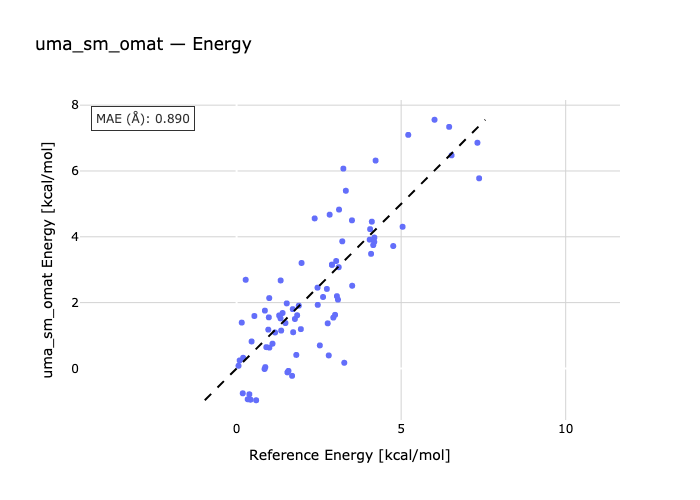

Data behind this chart, as committed beside it:
species, reference, predicted
ALA_xac-ALA_xag, 1.169, 1.093
ALA_xak-ALA_xag, 3.049, 2.196
ALA_xai-ALA_xag, 3.319, 5.399
ALA_xab-ALA_xag, 5.044, 4.305
ARG_xak-ARG_xci, 1.576, -0.07407
ARG_xbv-ARG_xci, 2.529, 0.6993
ARG_xbx-ARG_xci, 2.8, 0.3949
ARG_xby-ARG_xci, 6.459, 7.34
ASN_xaj-ASN_xaf, 0.388, -0.7848
ASN_xaf-ASN_xae, 4.109, 4.459
ASN_xab-ASN_xaf, 4.76, 3.72
ASN_xah-ASN_xaf, 6.532, 6.475
ASP_xad-ASP_xaz, 0.157, 1.393
ASP_xay-ASP_xaz, 1.974, 3.205
ASP_xau-ASP_xaz, 2.897, 3.149
ASP_xbc-ASP_xaz, 3.113, 4.827
CYS_xah-CYS_xai, 0.277, 2.694
CYS_xai-CYS_xag, 0.979, 1.553
CYS_xai-CYS_xao, 0.992, 2.138
CYS_xai-CYS_xal, 2.373, 4.558
GLN_xan-GLN_xai, 0.424, -0.9496
GLN_xat-GLN_xai, 3.272, 0.1722
GLN_xap-GLN_xai, 4.045, 3.914
GLN_xal-GLN_xai, 4.152, 3.748
GLU_xbi-GLU_xav, 1.335, 1.52
GLU_xbi-GLU_xal, 1.545, -0.1198
GLU_xar-GLU_xbi, 2.939, 1.544
GLU_xbi-GLU_xad, 5.216, 7.097
GLY_xae-GLY_xac, 1.091, 0.7525
GLY_xad-GLY_xac, 2.627, 2.171
GLY_xac-GLY_xab, 2.743, 2.416
GLY_xag-GLY_xac, 4.086, 3.482
HIS_xam-HIS_xaq, 2.769, 1.371
HIS_xaq-HIS_xah, 2.992, 1.629
HIS_xau-HIS_xaq, 7.318, 6.858
HIS_xav-HIS_xaq, 7.37, 5.777
ILE_xae-ILE_xaj, 0.187, -0.7554
ILE_xae-ILE_xaq, 0.595, -0.9664
ILE_xae-ILE_xag, 0.963, 1.179
ILE_xae-ILE_xak, 0.995, 0.6329
LEU_xap-LEU_xad, 0.338, -0.9368
LEU_xap-LEU_xae, 1.524, 1.977
LEU_xbb-LEU_xap, 1.686, -0.2248
LEU_xaq-LEU_xap, 1.952, 1.194
LYS_xap-LYS_xao, 0.058, 0.08137
LYS_xap-LYS_xan, 0.199, 0.3235
LYS_xap-LYS_xas, 0.456, 0.8196
LYS_xap-LYS_xat, 0.54, 1.594
MET_xbf-MET_xag, 1.814, 0.4106
MET_xbf-MET_xbm, 2.459, 2.454
MET_xbf-MET_xav, 2.466, 1.932
MET_xbf-MET_xbo, 2.896, 3.153
PHE_xaw-PHE_xab, 0.872, 0.04055
PHE_xaw-PHE_xar, 1.719, 1.101
PHE_xan-PHE_xaw, 1.84, 1.616
PHE_xal-PHE_xaw, 1.889, 1.908
PRO_xad-PRO_xae, 1.396, 1.685
PRO_xac-PRO_xae, 3.211, 3.862
PRO_xae-PRO_xaf, 4.187, 3.978
PRO_xab-PRO_xae, 6.014, 7.557
... 20 more rows
